Run: headless pygame with SDL's dummy video driver; simulated clock (each Clock.tick advances the game by its frame time, no real sleeping); random seed 0; keys injected as events and as key.get_pressed() state; mouse plan: one left click at the window centre at the start of phase 2, then a move to the lower-right quarter at the start of phase 3.
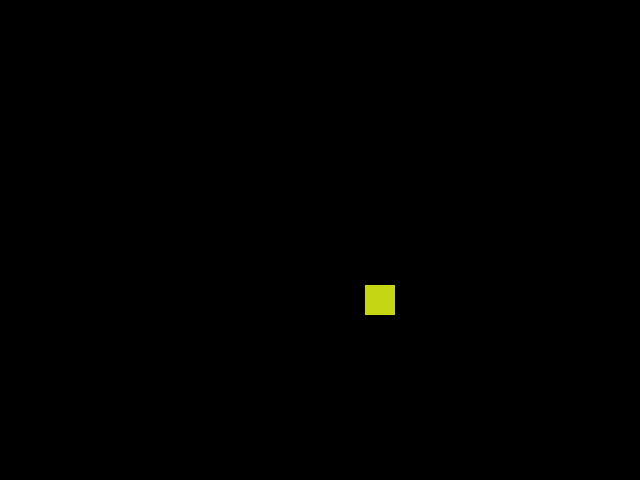
Frame 1 of 4 · flips 1–60 · no input
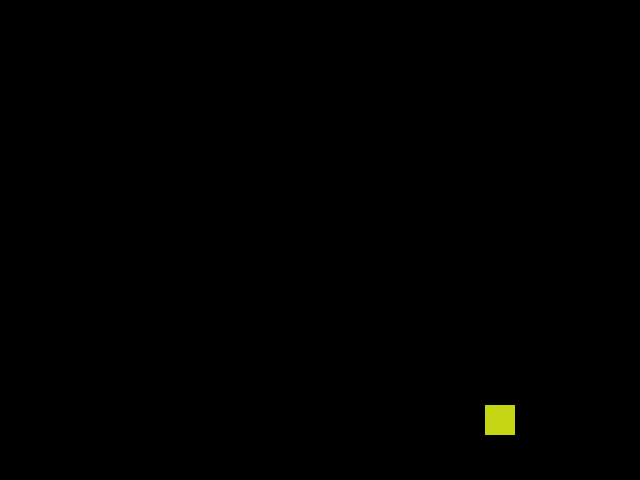
Frame 2 of 4 · flips 61–180 · clicked the window centre · tapped SPACE, RETURN · held RIGHT (→), D
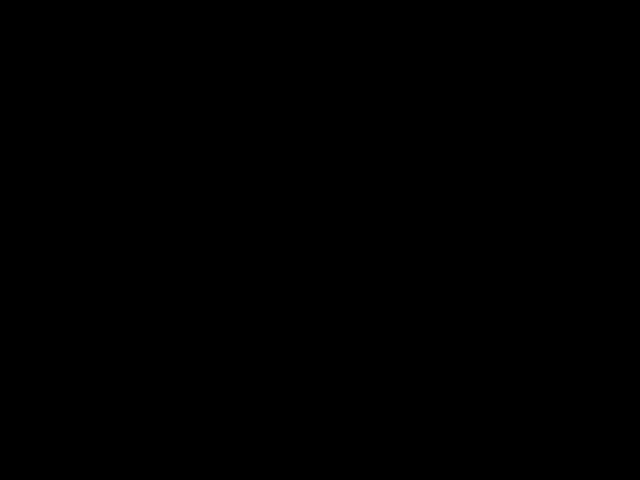
Frame 3 of 4 · flips 181–300 · moved the mouse to the lower-right quarter · held DOWN (↓), S
Frame 4 of 4 · flips 301–420 · held LEFT (←), A, UP (↑), W · screen unchanged from frame 3, image omitted

The pygame program that drew these frames:

import pygame
import random
W, H = 640, 480
SW, SH = 30, 30
pygame.init()
display = pygame.display.set_mode((W,H))
screen = display.copy()
SCol = pygame.Color(random.randint(0,255),random.randint(0,255),random.randint(0,255))
Square = pygame.Rect(W//2-SW//2,H//2-SH//2,SW,SH)
Vel = 1,1
pygame.time.set_timer(pygame.USEREVENT + 1, 100)
BLACK = pygame.Color("black")
SCarry = False
while 1:
    e = pygame.event.poll()
    if e.type == pygame.QUIT or e.type == pygame.KEYUP and e.key == 27:
        break
    elif e.type == pygame.MOUSEBUTTONDOWN and e.button == 1 :
        if Square.collidepoint(e.pos):
            SCarry = True
            print("Понесли квадрат")
        #Понесли квадрат
        print()
    elif e.type == pygame.MOUSEBUTTONUP and e.button == 1 :
        if SCarry:
            SCarry = False
            Square.center = e.pos
            print("Перенесли в", Square.center)
        #Понесли квадрат
        print()
    elif e.type == pygame.MOUSEMOTION and e.buttons[0]:
        if SCarry:
            Square.center = e.pos
    elif e.type == pygame.USEREVENT+1:
        if not SCarry:
            Square = Square.move(Vel)
    else:
        print(e)
    Square = Square.move(Vel)
    screen.fill(BLACK)
    pygame.draw.rect(screen, SCol, Square) 
    display.blit(screen, (0, 0))
    pygame.display.flip()
